2-way image classification set "spectrograms_dataset" from GitHub (daterka/Use-of-machine-learning-methods-to-diagnose-schizophrenia-based-on-EEG-signal); label vocabulary: schizophrenia negative, schizophrenia positive.

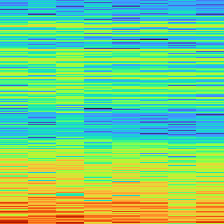
Label: schizophrenia negative

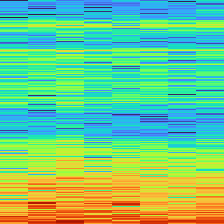
Label: schizophrenia negative

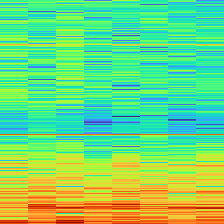
Label: schizophrenia positive

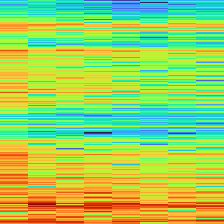
Label: schizophrenia positive

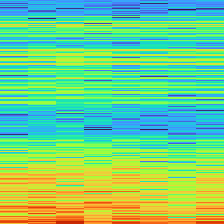
Label: schizophrenia negative

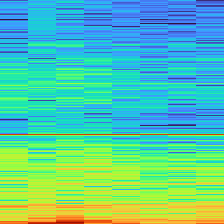
Label: schizophrenia positive
